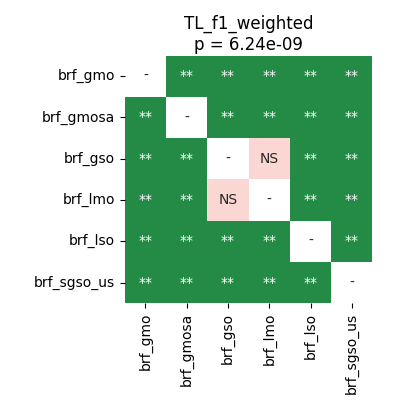

Data behind this chart, as committed beside it:
	brf_gmo	brf_gmosa	brf_gso	brf_lmo	brf_lso	brf_sgso_us
brf_gmo	1.0	0.002093	0.002093	0.002093	0.002093	0.002093
brf_gmosa	0.002093	1.0	0.002093	0.002093	0.002093	0.002093
brf_gso	0.002093	0.002093	1.0	0.2324	0.002093	0.002093
brf_lmo	0.002093	0.002093	0.2324	1.0	0.002093	0.002093
brf_lso	0.002093	0.002093	0.002093	0.002093	1.0	0.002093
brf_sgso_us	0.002093	0.002093	0.002093	0.002093	0.002093	1.0
